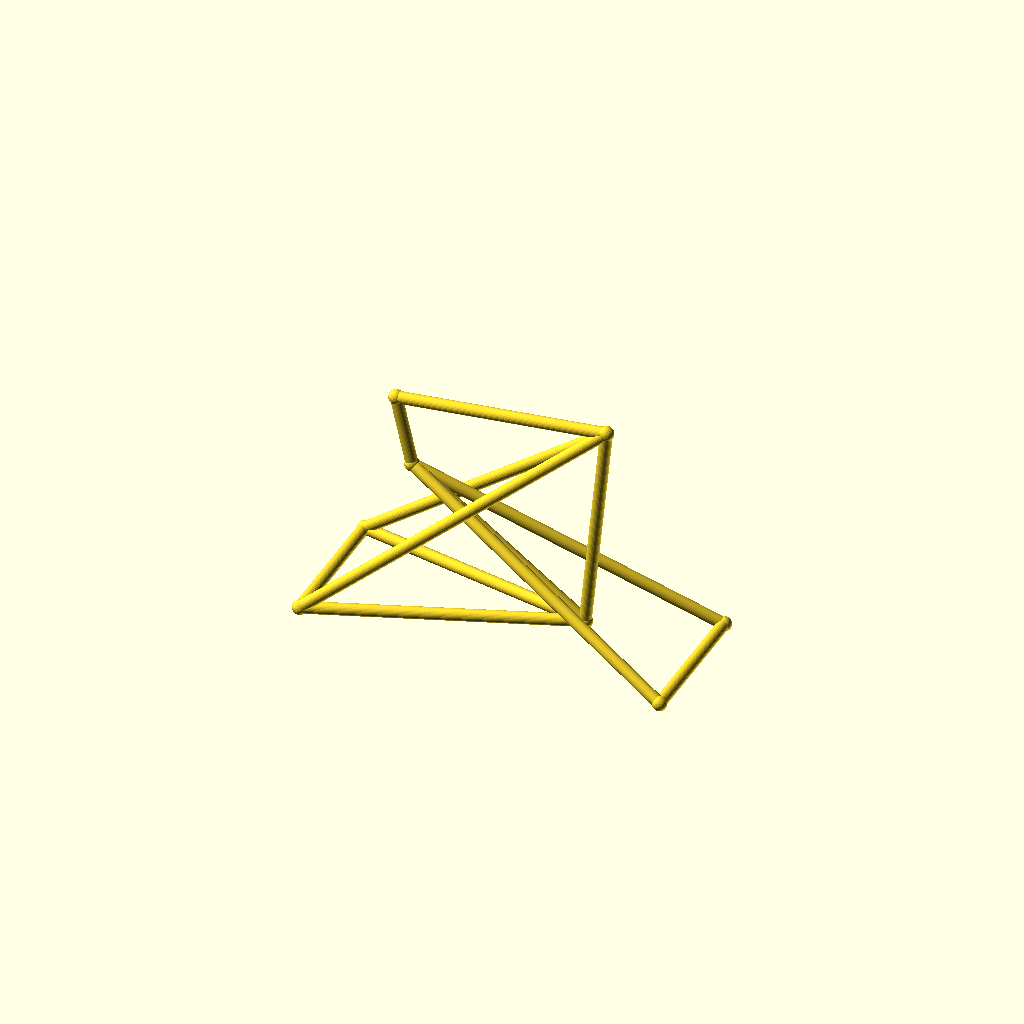
Cell 1: rendered with the file's own defaults.
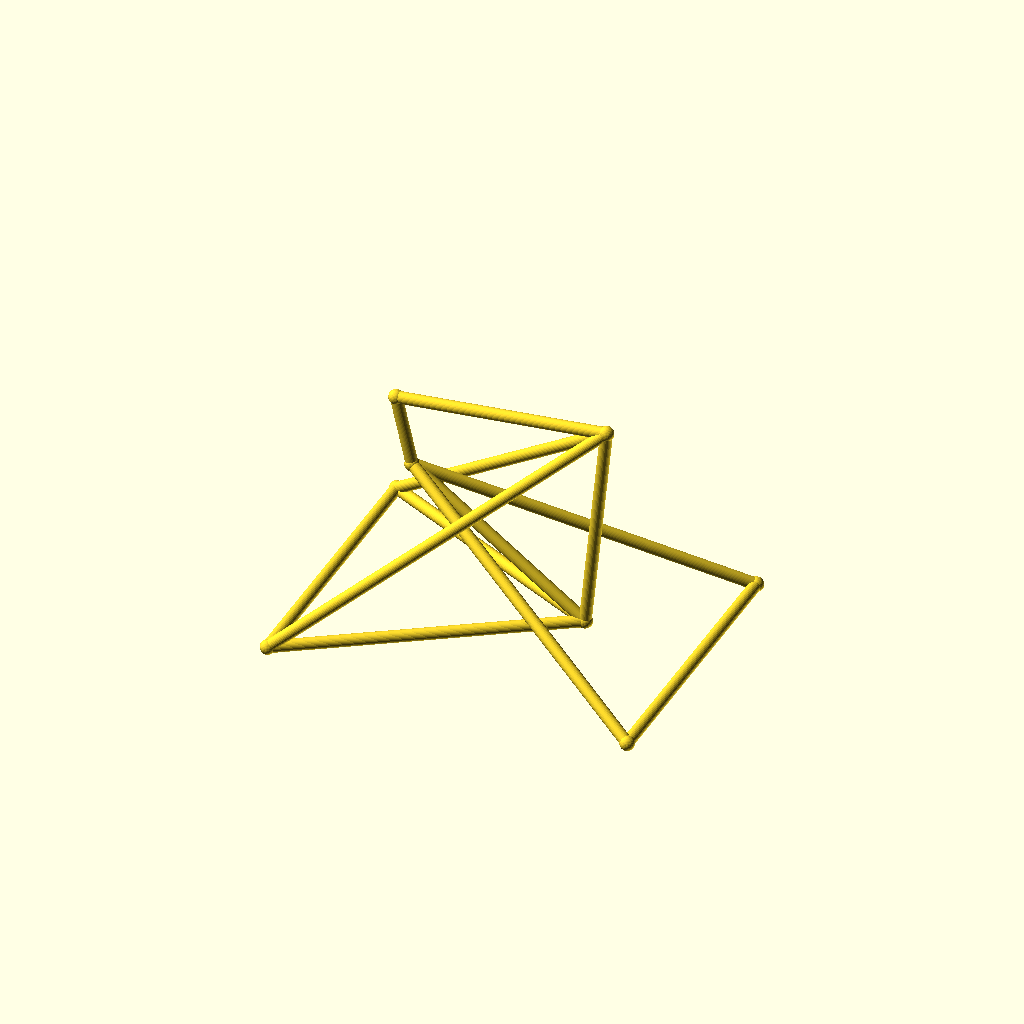
Cell 2 — track set to 104, the other parameters unchanged.
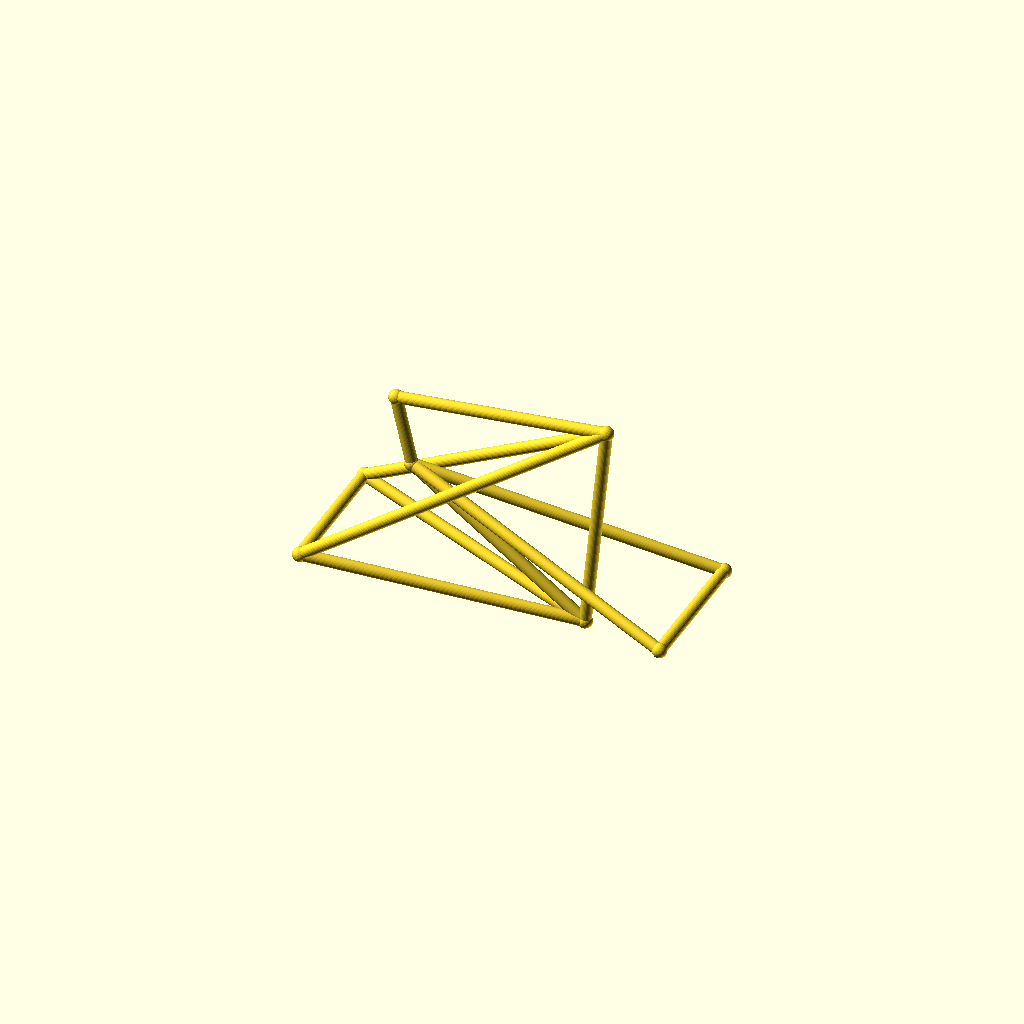
Cell 3: hub_z = 44 (everything else at default).
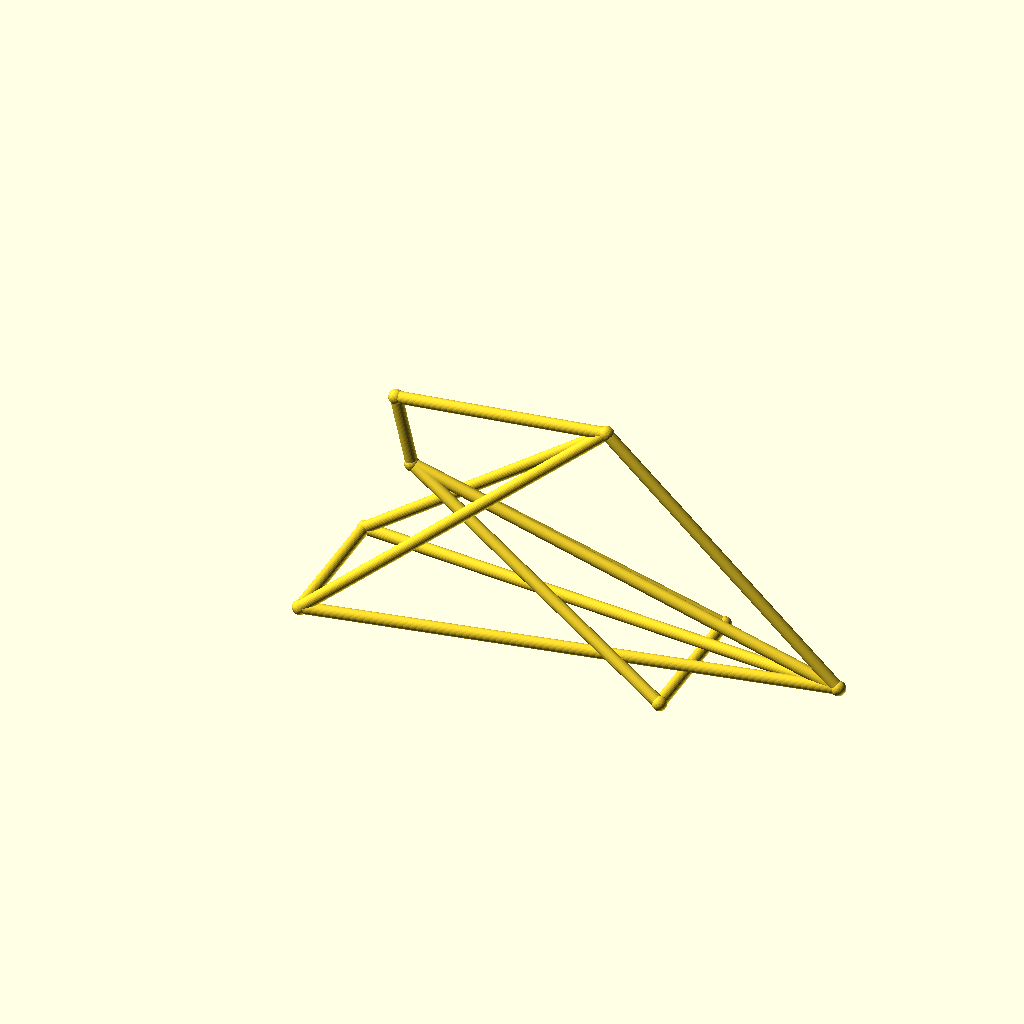
Cell 4 — bb_x set to 190, the other parameters unchanged.
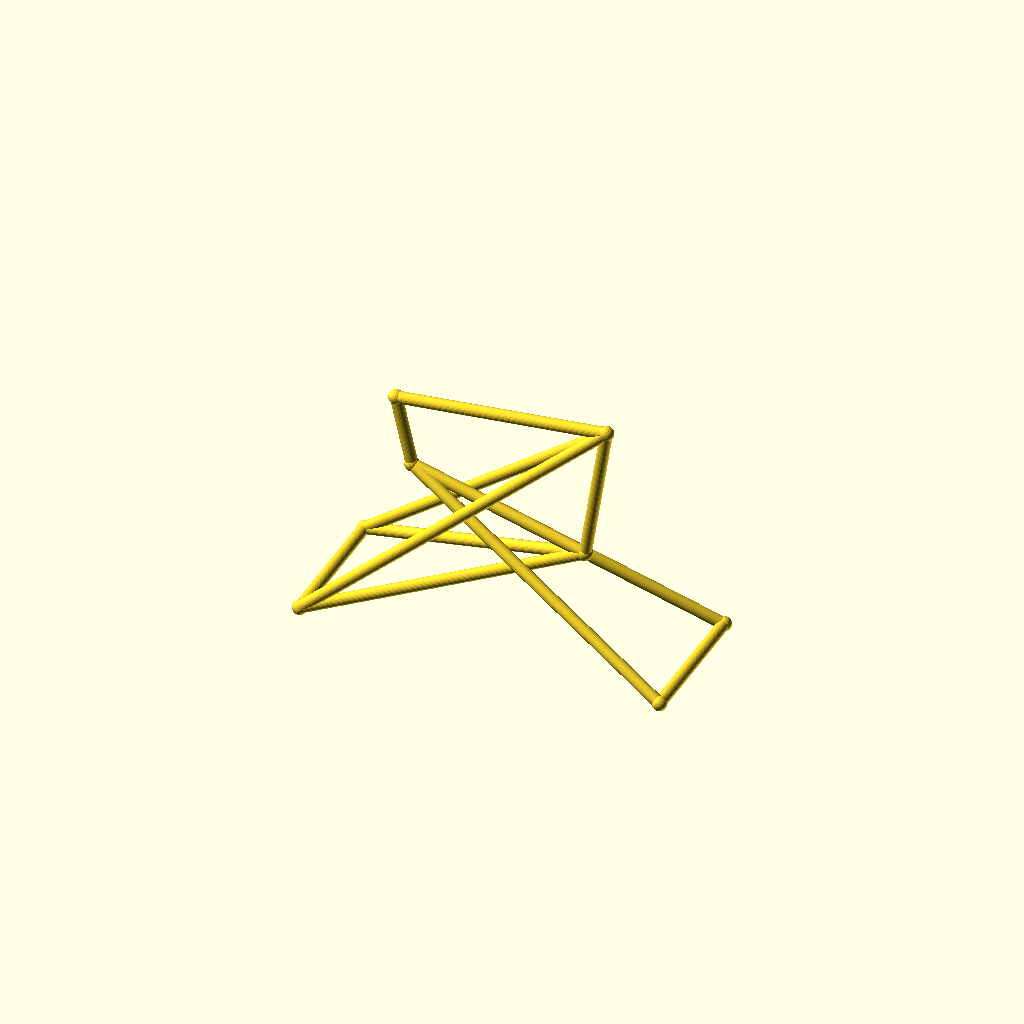
Cell 5: bb_z = 56 (everything else at default).
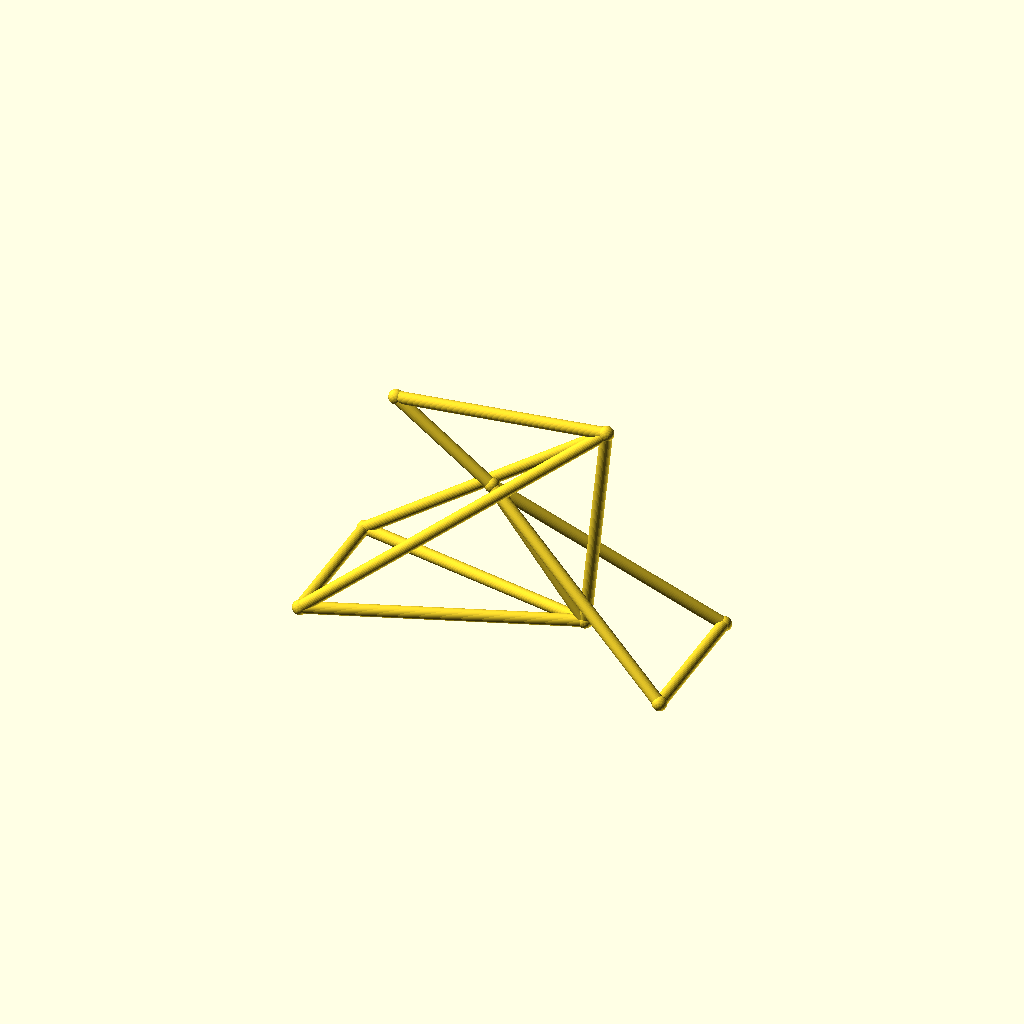
Cell 6 — ht_bot_x set to 60, the other parameters unchanged.
All cells are drawn from one camera (rotation 55°, 0°, 25°, orthographic, colour scheme Cornfield), so only the parameter changes between them.
Source of the model, optional_data/data/wire3/bikeframe/scene_0151.scad:
$fn = 32;

// ----------------------------------------------------------------------
// Bicycle frame: diamond frame, wheelbase 135 mm
// ----------------------------------------------------------------------

// --- parameters (mm) ---
track = 52;               // distance between the rear dropouts
hub_z = 22;               // wheel hub height
bb_x = 95;                // bottom bracket X
bb_z = 28;                // bottom bracket height
ht_bot_x = 30;            // head tube bottom X
ht_bot_z = 74;            // head tube bottom height
ht_top_x = 24;            // head tube top X
ht_top_z = 100;           // head tube top height
st_x = 103;               // seat cluster X
st_z = 108;               // seat cluster height
fh_x = 135;               // front hub X (wheelbase)
tube_r = 2.2;             // frame tube radius
joint_r = 2.7;            // joint ball radius

bbox_x = fh_x + 2 * joint_r;  // overall X, joints included
bbox_y = track + 2 * joint_r;  // overall Y, joints included
bbox_z = 108 - hub_z + 2 * joint_r;  // overall Z, joints included
tube_d = 2 * tube_r;  // frame tube diameter
wheelbase = fh_x;  // rear axle to front hub
nodes = [[bb_x, 0, bb_z], [ht_bot_x, 0, ht_bot_z], [ht_top_x, 0, ht_top_z], [st_x, 0, st_z], [0, track / 2, hub_z], [0, -track / 2, hub_z], [fh_x, track / 2, hub_z], [fh_x, -track / 2, hub_z]];

module member(a, b, r) {
  /* round stock from joint a to joint b, ends buried in the joint balls */
  d = b - a;
  length = norm(d);
  translate(a) rotate([0, acos(d[2] / length), atan2(d[1], d[0])])
    cylinder(h = length, r = r);
}

module joint(p, r) {
  /* ball at the joint centre, fatter than every member meeting there */
  translate(p) sphere(r = r);
}

/* members - each call is one graph edge */
member(nodes[1], nodes[2], tube_r);
member(nodes[1], nodes[0], tube_r);
member(nodes[2], nodes[3], tube_r);
member(nodes[3], nodes[0], tube_r);
member(nodes[0], nodes[4], tube_r);
member(nodes[0], nodes[5], tube_r);
member(nodes[3], nodes[4], tube_r);
member(nodes[3], nodes[5], tube_r);
member(nodes[1], nodes[6], tube_r);
member(nodes[1], nodes[7], tube_r);
member(nodes[6], nodes[7], tube_r);
member(nodes[4], nodes[5], tube_r);

/* joint balls */
for (p = nodes) joint(p, joint_r);
Parameter table extracted from the source (name, type, default, range or options):
track: number, default 52
hub_z: number, default 22
bb_x: number, default 95
bb_z: number, default 28
ht_bot_x: number, default 30
ht_bot_z: number, default 74
ht_top_x: number, default 24
ht_top_z: number, default 100
st_x: number, default 103
st_z: number, default 108
fh_x: number, default 135
tube_r: number, default 2.2
joint_r: number, default 2.7
